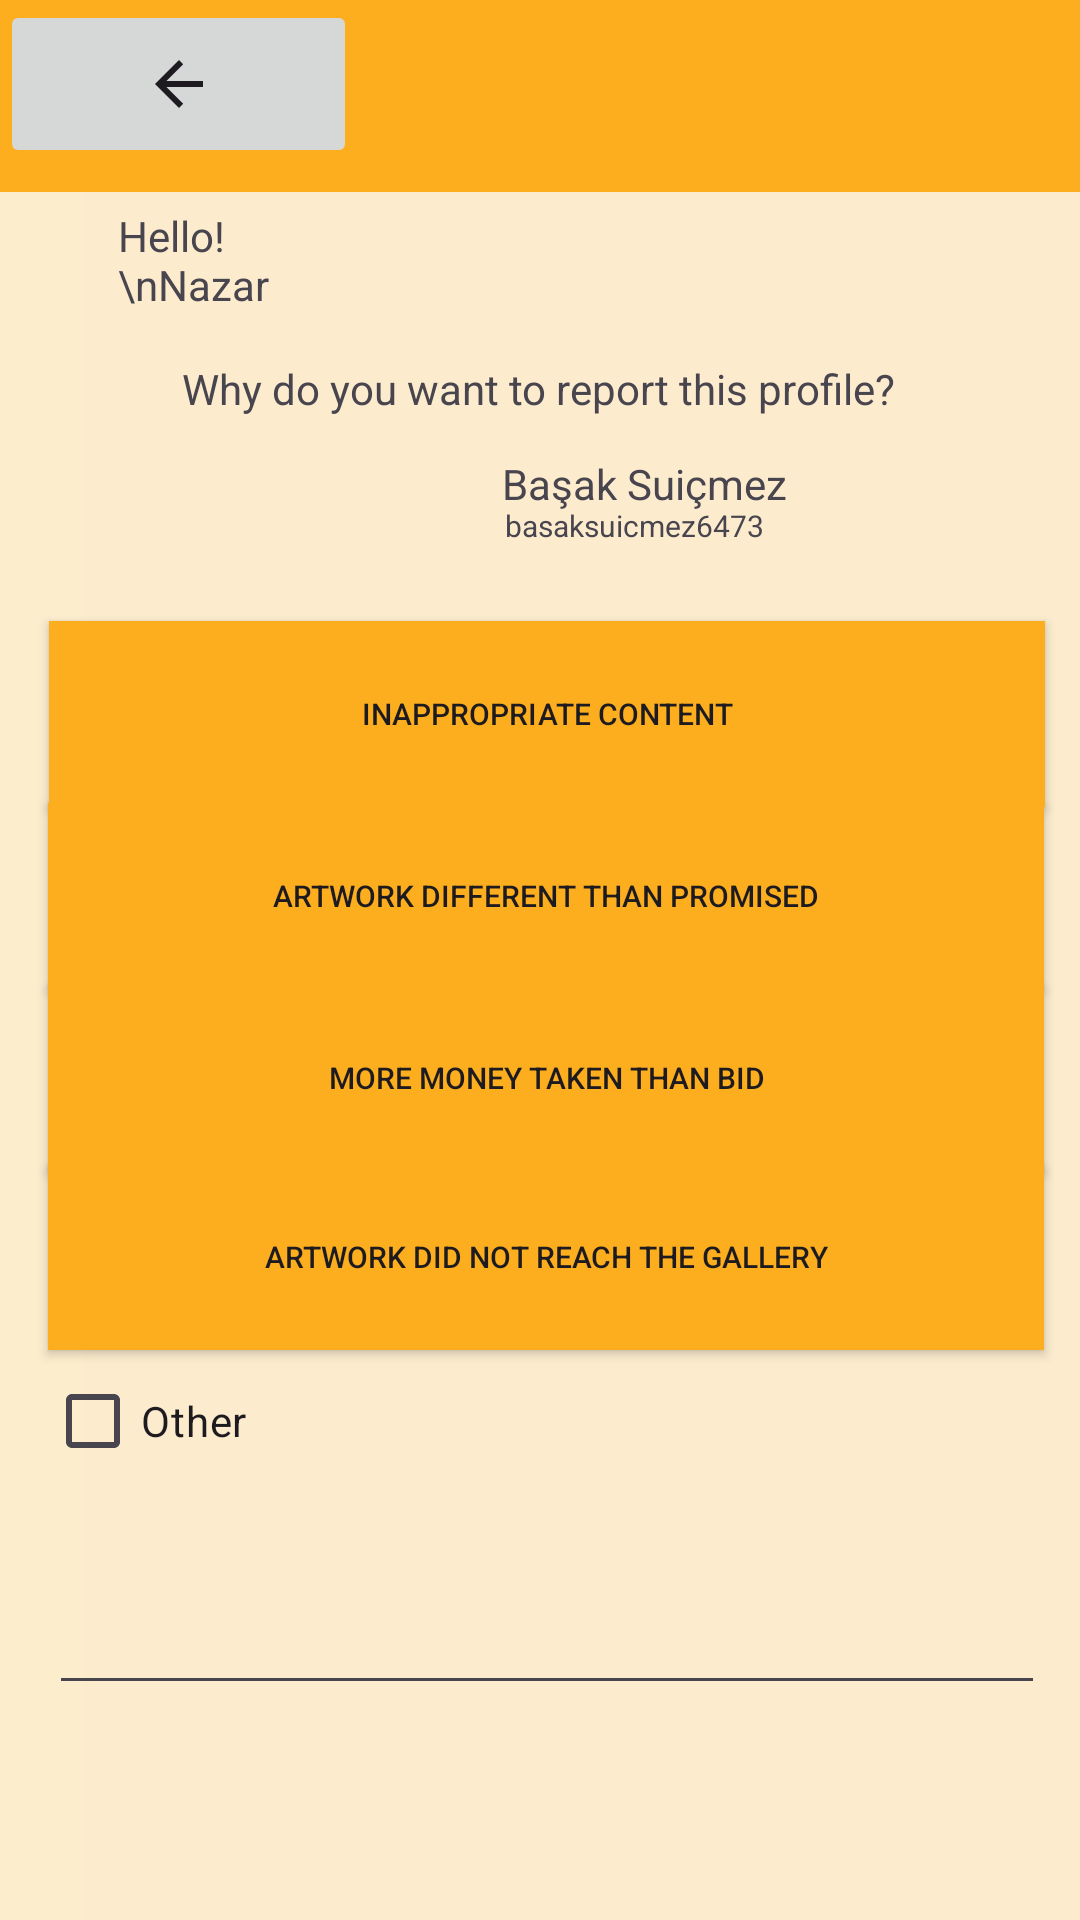

This screen was rendered from an Android layout file. Write that file and the resources it references.
<!-- AndroidManifest.xml: application theme Theme.PalettePerspectivesFinal -->
<!-- res/layout/activity_buyer_user_ban_page.xml -->
<?xml version="1.0" encoding="utf-8"?>
<androidx.constraintlayout.widget.ConstraintLayout xmlns:android="http://schemas.android.com/apk/res/android"
    xmlns:app="http://schemas.android.com/apk/res-auto"
    xmlns:tools="http://schemas.android.com/tools"
    android:layout_width="match_parent"
    android:layout_height="match_parent">

    <View
        android:layout_width="match_parent"
        android:layout_height="match_parent"
        android:background="@drawable/background"
        tools:layout_editor_absoluteX="0dp"
        tools:layout_editor_absoluteY="79dp" />

    <androidx.appcompat.widget.Toolbar
        android:id="@+id/toolbar12"
        android:layout_width="match_parent"
        android:layout_height="wrap_content"
        android:background="#FCAE1E"
        android:minHeight="?attr/actionBarSize"
        android:theme="?attr/actionBarTheme"
        app:layout_constraintBottom_toBottomOf="parent"
        app:layout_constraintEnd_toEndOf="parent"
        app:layout_constraintHorizontal_bias="0.0"
        app:layout_constraintStart_toStartOf="parent"
        app:layout_constraintTop_toTopOf="parent"
        app:layout_constraintVertical_bias="0.0" />

    <ImageView
        android:id="@+id/imageView3"
        android:layout_width="47dp"
        android:layout_height="46dp"
        app:layout_constraintBottom_toBottomOf="parent"
        app:layout_constraintEnd_toEndOf="parent"
        app:layout_constraintHorizontal_bias="0.903"
        app:layout_constraintStart_toStartOf="parent"
        app:layout_constraintTop_toTopOf="parent"
        app:layout_constraintVertical_bias="0.115"
        app:srcCompat="@drawable/image" />

    <TextView
        android:id="@+id/textView3"
        android:layout_width="63dp"
        android:layout_height="45dp"
        android:text="Hello!\nNazar"
        app:layout_constraintBottom_toBottomOf="parent"
        app:layout_constraintEnd_toEndOf="parent"
        app:layout_constraintHorizontal_bias="0.132"
        app:layout_constraintStart_toStartOf="parent"
        app:layout_constraintTop_toTopOf="parent"
        app:layout_constraintVertical_bias="0.116" />

    <TextView
        android:id="@+id/textView29"
        android:layout_width="wrap_content"
        android:layout_height="wrap_content"
        android:text="Why do you want to report this profile?"
        app:layout_constraintBottom_toBottomOf="parent"
        app:layout_constraintEnd_toEndOf="parent"
        app:layout_constraintHorizontal_bias="0.497"
        app:layout_constraintStart_toStartOf="parent"
        app:layout_constraintTop_toTopOf="parent"
        app:layout_constraintVertical_bias="0.193" />

    <TextView
        android:id="@+id/textView18"
        android:layout_width="wrap_content"
        android:layout_height="wrap_content"
        android:text="basaksuicmez6473"
        android:textSize="10sp"
        app:layout_constraintBottom_toBottomOf="parent"
        app:layout_constraintEnd_toEndOf="parent"
        app:layout_constraintHorizontal_bias="0.615"
        app:layout_constraintStart_toStartOf="parent"
        app:layout_constraintTop_toTopOf="parent"
        app:layout_constraintVertical_bias="0.269" />

    <TextView
        android:id="@+id/textView16"
        android:layout_width="wrap_content"
        android:layout_height="wrap_content"
        android:text="Başak Suiçmez"
        app:layout_constraintBottom_toBottomOf="parent"
        app:layout_constraintEnd_toEndOf="parent"
        app:layout_constraintHorizontal_bias="0.632"
        app:layout_constraintStart_toStartOf="parent"
        app:layout_constraintTop_toTopOf="parent"
        app:layout_constraintVertical_bias="0.244" />

    <Button
        android:id="@+id/button29"
        android:layout_width="332dp"
        android:layout_height="62dp"
        android:background="#FCAE1E"
        android:text="Inapproprıate content"
        android:textSize="10sp"
        app:layout_constraintBottom_toBottomOf="parent"
        app:layout_constraintEnd_toEndOf="parent"
        app:layout_constraintHorizontal_bias="0.582"
        app:layout_constraintStart_toStartOf="parent"
        app:layout_constraintTop_toTopOf="parent"
        app:layout_constraintVertical_bias="0.358" />

    <EditText
        android:id="@+id/editTextText3"
        android:layout_width="332dp"
        android:layout_height="71dp"
        android:ems="10"
        android:inputType="text"
        android:text=""
        app:layout_constraintBottom_toBottomOf="parent"
        app:layout_constraintEnd_toEndOf="parent"
        app:layout_constraintHorizontal_bias="0.582"
        app:layout_constraintStart_toStartOf="parent"
        app:layout_constraintTop_toTopOf="parent"
        app:layout_constraintVertical_bias="0.874" />

    <Button
        android:id="@+id/button30"
        android:layout_width="332dp"
        android:layout_height="62dp"
        android:background="#FCAE1E"
        android:text="Artwork different than promised"
        android:textSize="10sp"
        app:layout_constraintBottom_toBottomOf="parent"
        app:layout_constraintEnd_toEndOf="parent"
        app:layout_constraintHorizontal_bias="0.569"
        app:layout_constraintStart_toStartOf="parent"
        app:layout_constraintTop_toTopOf="parent"
        app:layout_constraintVertical_bias="0.463" />

    <Button
        android:id="@+id/button31"
        android:layout_width="332dp"
        android:layout_height="62dp"
        android:background="#FCAE1E"
        android:text="More money taken than bid"
        android:textSize="10sp"
        app:layout_constraintBottom_toBottomOf="parent"
        app:layout_constraintEnd_toEndOf="parent"
        app:layout_constraintHorizontal_bias="0.569"
        app:layout_constraintStart_toStartOf="parent"
        app:layout_constraintTop_toTopOf="parent"
        app:layout_constraintVertical_bias="0.568" />

    <CheckBox
        android:id="@+id/checkBox"
        android:layout_width="335dp"
        android:layout_height="66dp"
        android:text="Other"
        app:layout_constraintBottom_toBottomOf="parent"
        app:layout_constraintEnd_toEndOf="parent"
        app:layout_constraintHorizontal_bias="0.605"
        app:layout_constraintStart_toStartOf="parent"
        app:layout_constraintTop_toTopOf="parent"
        app:layout_constraintVertical_bias="0.768" />

    <Button
        android:id="@+id/button18"
        android:layout_width="332dp"
        android:layout_height="62dp"
        android:background="#FCAE1E"
        android:text="Artwork did not reach the gallery"
        android:textSize="10sp"
        app:layout_constraintBottom_toBottomOf="parent"
        app:layout_constraintEnd_toEndOf="parent"
        app:layout_constraintHorizontal_bias="0.569"
        app:layout_constraintStart_toStartOf="parent"
        app:layout_constraintTop_toTopOf="parent"
        app:layout_constraintVertical_bias="0.671" />

    <ImageView
        android:id="@+id/imageView16"
        android:layout_width="83dp"
        android:layout_height="178dp"
        app:layout_constraintBottom_toBottomOf="parent"
        app:layout_constraintEnd_toEndOf="parent"
        app:layout_constraintHorizontal_bias="0.332"
        app:layout_constraintStart_toStartOf="parent"
        app:layout_constraintTop_toTopOf="parent"
        app:layout_constraintVertical_bias="0.197"
        app:srcCompat="@drawable/image" />

    <ImageView
        android:id="@+id/imageView17"
        android:layout_width="119dp"
        android:layout_height="66dp"
        android:layout_marginTop="648dp"
        app:layout_constraintEnd_toEndOf="parent"
        app:layout_constraintStart_toStartOf="parent"
        app:layout_constraintTop_toTopOf="parent"
        app:srcCompat="@drawable/white_and_black_simple_photography_initials_logo" />

    <ImageButton
        android:id="@+id/imageButton3"
        android:layout_width="119dp"
        android:layout_height="56dp"
        app:layout_constraintBottom_toBottomOf="parent"
        app:layout_constraintEnd_toEndOf="parent"
        app:layout_constraintHorizontal_bias="0.0"
        app:layout_constraintStart_toStartOf="parent"
        app:layout_constraintTop_toTopOf="parent"
        app:layout_constraintVertical_bias="0.0"
        app:srcCompat="?attr/actionModeCloseDrawable" />

</androidx.constraintlayout.widget.ConstraintLayout>
<!-- resources referenced by this layout -->
<resources>
  <!-- drawable background: png bitmap (drawable, 6933 bytes) -->
  <!-- drawable white_and_black_simple_photography_initials_logo: png bitmap (drawable, 10782 bytes) -->
  <style name="Theme.PalettePerspectivesFinal" parent="Theme.AppCompat.Light.NoActionBar">
          
          <item name="colorPrimary">@color/purple_500</item>
          <item name="colorPrimaryVariant">@color/purple_700</item>
          <item name="colorOnPrimary">@color/white</item>
          
          <item name="colorSecondary">@color/teal_200</item>
          <item name="colorSecondaryVariant">@color/teal_700</item>
          <item name="colorOnSecondary">@color/black</item>
          
          <item name="android:statusBarColor">?attr/colorPrimaryVariant</item>
          
      </style>
  <!-- not gathered from this repository: default colours our renderer supplied (Android Studio template values) -->
  <color name="purple_500">#FF6200EE</color>
  <color name="purple_700">#FF3700B3</color>
  <color name="teal_200">#FF03DAC5</color>
  <color name="teal_700">#FF018786</color>
  <color name="black">#FF000000</color>
  <color name="white">#FFFFFFFF</color>
</resources>
